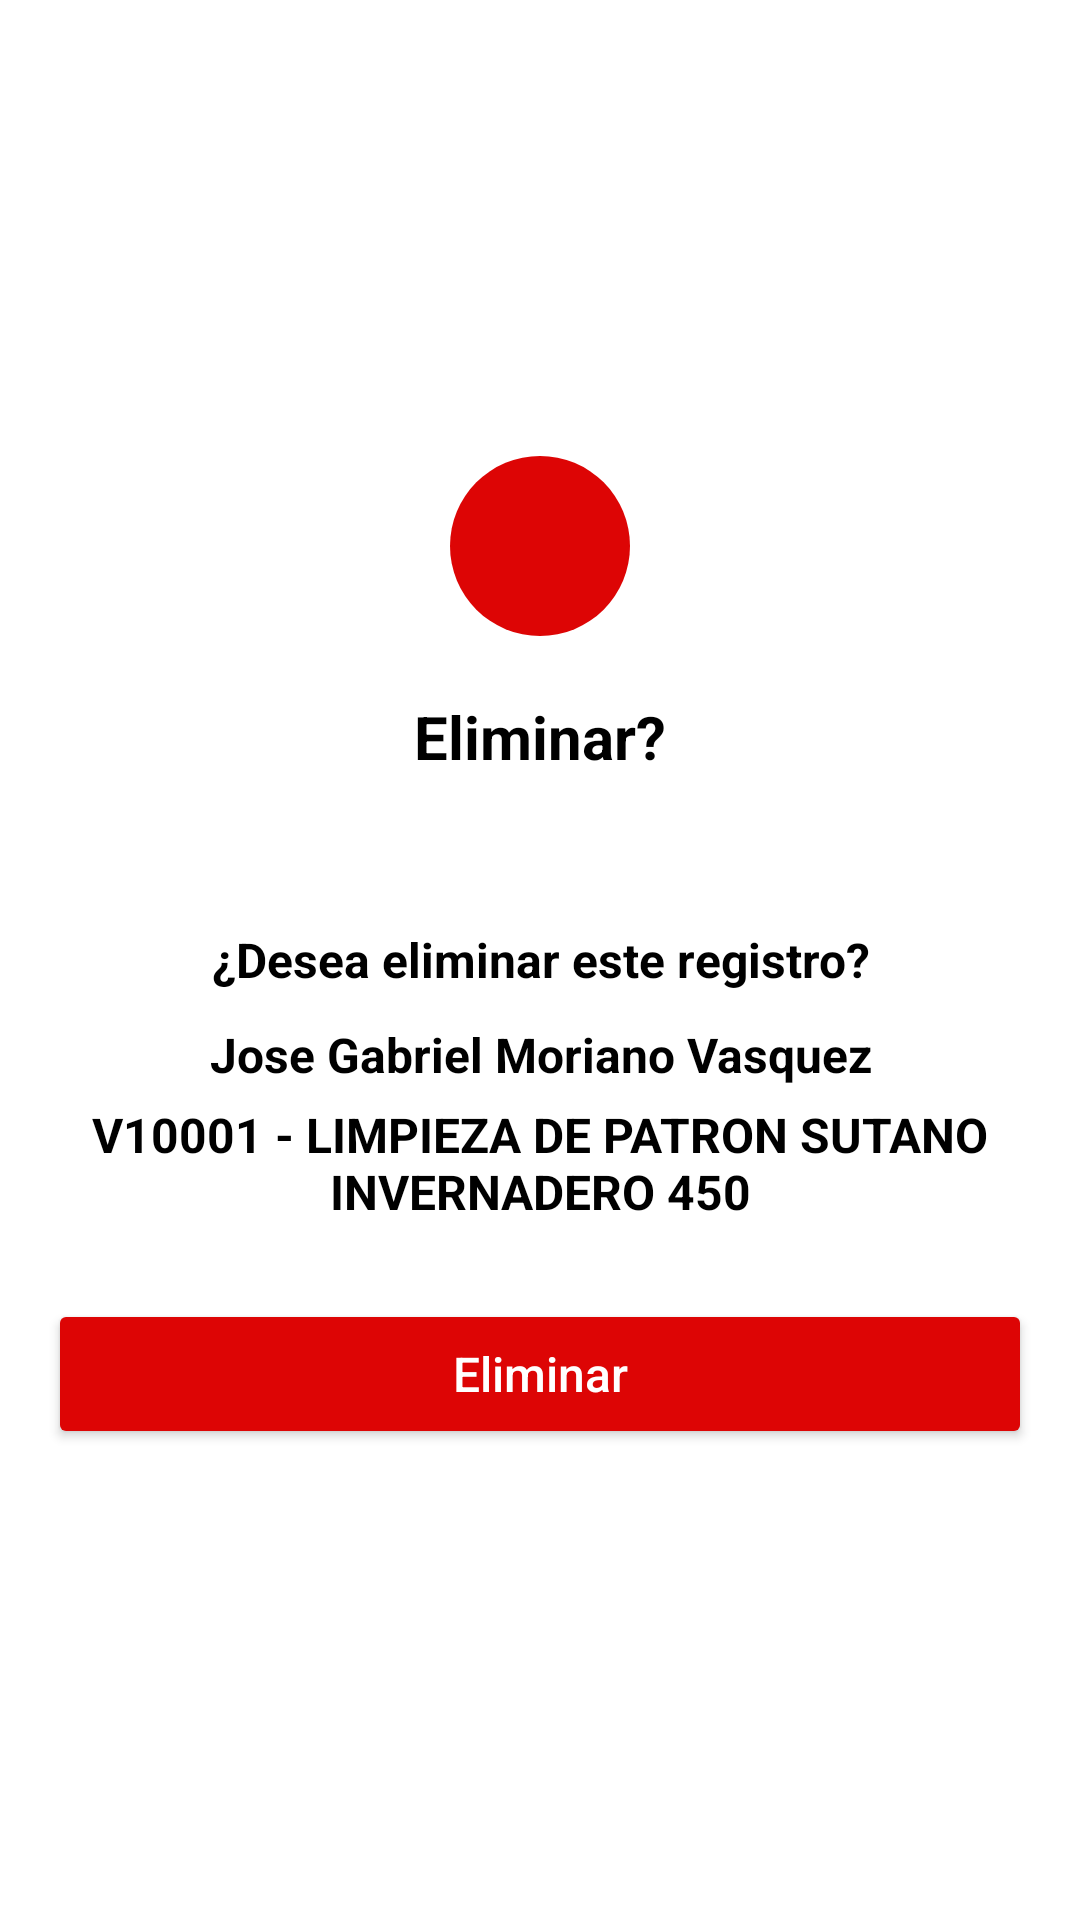

The Android layout XML behind this screen, and the referenced resources:
<!-- AndroidManifest.xml: application theme Theme.TAREOVLV -->
<!-- res/layout/dialog_view.xml -->
<?xml version="1.0" encoding="utf-8"?>
<androidx.constraintlayout.widget.ConstraintLayout
    xmlns:android="http://schemas.android.com/apk/res/android"
    android:layout_width="wrap_content"
    android:layout_height="wrap_content"
    xmlns:app="http://schemas.android.com/apk/res-auto">

    <LinearLayout
        android:id="@+id/ll"
        android:layout_width="wrap_content"
        android:layout_height="wrap_content"
        android:layout_marginTop="50dp"
        android:layout_marginBottom="50dp"
        android:orientation="vertical"
        android:background="@drawable/bg_linear_layout"
        app:layout_constraintBottom_toBottomOf="parent"
        app:layout_constraintEnd_toEndOf="parent"
        app:layout_constraintStart_toStartOf="parent"
        app:layout_constraintTop_toTopOf="parent">

        <TextView
            android:layout_width="match_parent"
            android:layout_height="wrap_content"
            android:layout_marginTop="50dp"
            android:gravity="center_horizontal"
            android:text="Eliminar?"
            android:textAlignment="center"
            android:textColor="@color/black"
            android:textSize="20sp"
            android:textStyle="bold" />

        <TextView
            android:layout_width="match_parent"
            android:layout_height="wrap_content"
            android:layout_marginTop="50dp"
            android:layout_marginStart="16dp"
            android:layout_marginEnd="16dp"
            android:layout_marginBottom="10dp"
            android:gravity="center_horizontal"
            android:text="¿Desea eliminar este registro?"
            android:textAlignment="center"
            android:textColor="@color/black"
            android:textSize="16sp"
            android:textStyle="bold" />

        <TextView
            android:id="@+id/nameA"
            android:layout_width="match_parent"
            android:layout_height="wrap_content"
            android:layout_marginTop="0dp"
            android:layout_marginStart="16dp"
            android:layout_marginEnd="16dp"
            android:layout_marginBottom="5dp"
            android:gravity="center_horizontal"
            android:text="Jose Gabriel Moriano Vasquez"
            android:textAlignment="center"
            android:textColor="@color/black"
            android:textSize="16sp"
            android:textStyle="bold"/>

        <TextView
            android:id="@+id/jobA"
            android:layout_width="match_parent"
            android:layout_height="wrap_content"
            android:layout_marginTop="0dp"
            android:layout_marginStart="16dp"
            android:layout_marginEnd="16dp"
            android:layout_marginBottom="50dp"
            android:gravity="center_horizontal"
            android:text="V10001 - LIMPIEZA DE PATRON SUTANO INVERNADERO 450"
            android:textAlignment="center"
            android:textColor="@color/black"
            android:textSize="16sp"
            android:textStyle="bold"
            android:autoSizeTextType="uniform"/>

    </LinearLayout>

    <ImageView
        android:layout_width="60dp"
        android:layout_height="60dp"
        android:background="@drawable/bg_iv"
        android:src="@drawable/ic_alert"
        android:padding="8dp"
        app:layout_constraintBottom_toTopOf="@+id/ll"
        app:layout_constraintTop_toTopOf="@+id/ll"
        app:layout_constraintStart_toStartOf="@+id/ll"
        app:layout_constraintEnd_toEndOf="@+id/ll"/>

    <Button
        android:id="@+id/btnELimina"
        android:layout_width="0dp"
        android:layout_height="50dp"
        android:layout_marginStart="16dp"
        android:layout_marginEnd="16dp"
        android:backgroundTint="@color/redAlert"
        android:text="Eliminar"
        android:textAllCaps="false"
        android:textColor="@color/white"
        android:textSize="16sp"
        app:layout_constraintBottom_toBottomOf="@id/ll"
        app:layout_constraintEnd_toEndOf="@id/ll"
        app:layout_constraintStart_toStartOf="@id/ll"
        app:layout_constraintTop_toBottomOf="@id/ll" />

</androidx.constraintlayout.widget.ConstraintLayout>
<!-- resources referenced by this layout -->
<resources>
  <color name="black">#FF000000</color>
  <color name="redAlert">#DD0505</color>
  <color name="white">#FFFFFFFF</color>
  <!-- drawable bg_iv (drawable) -->
  <?xml version="1.0" encoding="utf-8"?>
  <shape xmlns:android="http://schemas.android.com/apk/res/android"
      android:shape="oval">
      <solid android:color="@color/redAlert"/>
      <corners android:radius="3dp"
          android:color="@color/white"/>
  
  </shape>
  <style name="Theme.TAREOVLV" parent="Theme.MaterialComponents.DayNight.DarkActionBar">
          
          <item name="colorPrimary">@color/vlv</item>
          <item name="colorPrimaryVariant">@color/vlv</item>
          <item name="colorOnPrimary">@color/white</item>
          
          <item name="colorSecondary">@color/teal_200</item>
          <item name="colorSecondaryVariant">@color/teal_700</item>
          <item name="colorOnSecondary">@color/black</item>
          
          <item name="android:statusBarColor" tools:targetApi="l">?attr/colorPrimaryVariant</item>
          
          <item name="windowNoTitle">true</item>
      </style>
  <color name="vlv">#912A84</color>
  <color name="teal_200">#FF03DAC5</color>
  <color name="teal_700">#FF018786</color>
</resources>
